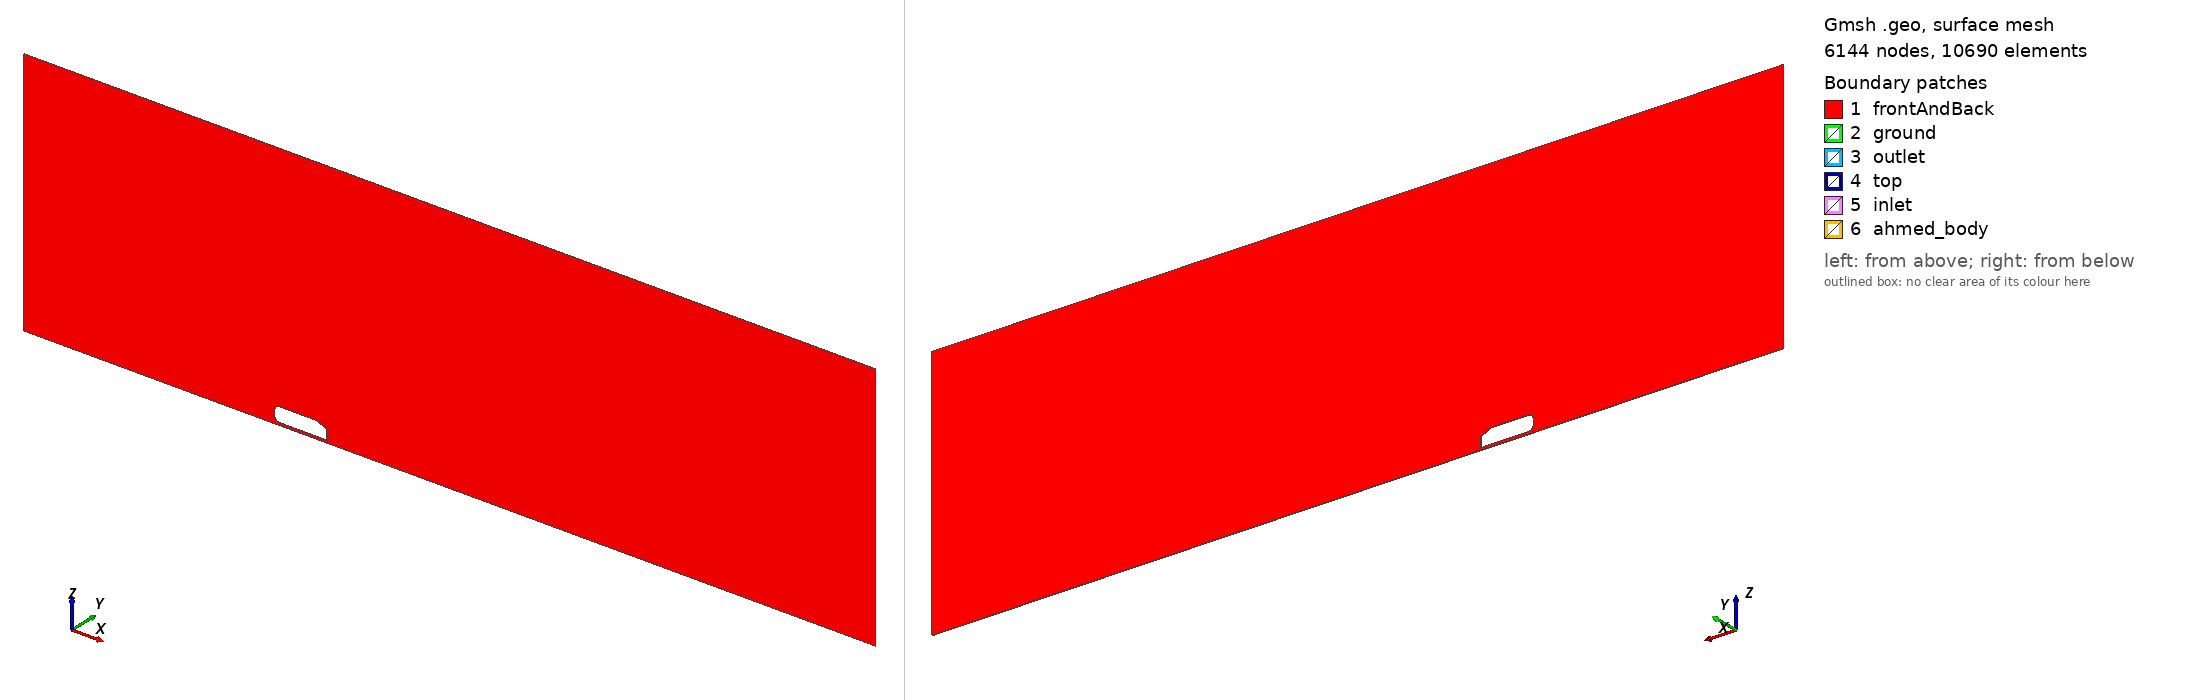

Gmsh geometry script, surface-meshed: 6144 nodes, 10690 surface elements. Boundary patches (legend numbers): 1 frontAndBack, 2 ground, 3 outlet, 4 top, 5 inlet, 6 ahmed_body. Left view from above one corner, right view from below the opposite corner. Legend entries are the model's physical surfaces. The drawing asked Gmsh for element sizes between 1% and 20% of the model's largest extent; the script's own settings can give other sizes.

=== ahmed_body_2d_normal_wall_functions.geo (drawn) ===
SetFactory("Built-in");
Mesh.MshFileVersion = 2.2;
Mesh.MeshSizeMin = 0.0008;
Mesh.MeshSizeMax = 0.3;
Mesh.MeshSizeFromPoints = 0;
Mesh.MeshSizeFromCurvature = 0;
Mesh.MeshSizeExtendFromBoundary = 0;
Mesh.Algorithm = 5;

// Outer domain points
Point(1) = {-5.0, 0.005, 0.0, 0.3};
Point(2) = {12.0, 0.005, 0.0, 0.3};
Point(3) = {12.0, 0.005, 0.006, 0.3};
Point(4) = {12.0, 0.005, 5.0, 0.3};
Point(5) = {-5.0, 0.005, 5.0, 0.3};
Point(6) = {-5.0, 0.005, 0.006, 0.3};
Point(7) = {-4.4, 0.005, 0.0, 0.3};
Point(8) = {11.4, 0.005, 0.0, 0.3};

// Outer boundary curves
Line(1) = {1, 7}; // Upstream ground: no BL
Line(2) = {7, 8}; // Central ground: BL active
Line(3) = {8, 2}; // Downstream ground: no BL
Line(4) = {2, 3}; // Lower outlet
Line(5) = {3, 4}; // Upper outlet
Line(6) = {4, 5}; // Top
Line(7) = {5, 6}; // Upper inlet
Line(8) = {6, 1}; // Lower inlet

// Match the lower inlet/outlet edge spacing to the BL progression
Transfinite Curve {4} = 7 Using Progression 1.1;
Transfinite Curve {8} = 7 Using Progression 0.909090909091;

Curve Loop(1) = {1, 2, 3, 4, 5, 6, 7, 8};

// Ahmed body points
Point(9) = {0.0000000000, 0.005, 0.2380000000, 0.006};
Point(10) = {0.0003082666, 0.005, 0.2458459096, 0.006};
Point(11) = {0.0012311659, 0.005, 0.2536434465, 0.006};
Point(12) = {0.0027630080, 0.005, 0.2613445364, 0.006};
Point(13) = {0.0048943484, 0.005, 0.2689016994, 0.006};
Point(14) = {0.0076120467, 0.005, 0.2762683432, 0.006};
Point(15) = {0.0108993476, 0.005, 0.2833990500, 0.006};
Point(16) = {0.0147359836, 0.005, 0.2902498565, 0.006};
Point(17) = {0.0190983006, 0.005, 0.2967785252, 0.006};
Point(18) = {0.0239594034, 0.005, 0.3029448048, 0.006};
Point(19) = {0.0292893219, 0.005, 0.3087106781, 0.006};
Point(20) = {0.0350551952, 0.005, 0.3140405966, 0.006};
Point(21) = {0.0412214748, 0.005, 0.3189016994, 0.006};
Point(22) = {0.0477501435, 0.005, 0.3232640164, 0.006};
Point(23) = {0.0546009500, 0.005, 0.3271006524, 0.006};
Point(24) = {0.0617316568, 0.005, 0.3303879533, 0.006};
Point(25) = {0.0690983006, 0.005, 0.3331056516, 0.006};
Point(26) = {0.0766554636, 0.005, 0.3352369920, 0.006};
Point(27) = {0.0843565535, 0.005, 0.3367688341, 0.006};
Point(28) = {0.0921540904, 0.005, 0.3376917334, 0.006};
Point(29) = {0.1000000000, 0.005, 0.3380000000, 0.006};
Point(30) = {0.8427996713, 0.005, 0.3380000000, 0.006};
Point(31) = {1.0440000000, 0.005, 0.2441787459, 0.006};
Point(32) = {1.0440000000, 0.005, 0.0500000000, 0.006};
Point(33) = {0.8427996713, 0.005, 0.0500000000, 0.006};
Point(34) = {0.1000000000, 0.005, 0.0500000000, 0.006};
Point(35) = {0.0921540904, 0.005, 0.0503082666, 0.006};
Point(36) = {0.0843565535, 0.005, 0.0512311659, 0.006};
Point(37) = {0.0766554636, 0.005, 0.0527630080, 0.006};
Point(38) = {0.0690983006, 0.005, 0.0548943484, 0.006};
Point(39) = {0.0617316568, 0.005, 0.0576120467, 0.006};
Point(40) = {0.0546009500, 0.005, 0.0608993476, 0.006};
Point(41) = {0.0477501435, 0.005, 0.0647359836, 0.006};
Point(42) = {0.0412214748, 0.005, 0.0690983006, 0.006};
Point(43) = {0.0350551952, 0.005, 0.0739594034, 0.006};
Point(44) = {0.0292893219, 0.005, 0.0792893219, 0.006};
Point(45) = {0.0239594034, 0.005, 0.0850551952, 0.006};
Point(46) = {0.0190983006, 0.005, 0.0912214748, 0.006};
Point(47) = {0.0147359836, 0.005, 0.0977501435, 0.006};
Point(48) = {0.0108993476, 0.005, 0.1046009500, 0.006};
Point(49) = {0.0076120467, 0.005, 0.1117316568, 0.006};
Point(50) = {0.0048943484, 0.005, 0.1190983006, 0.006};
Point(51) = {0.0027630080, 0.005, 0.1266554636, 0.006};
Point(52) = {0.0012311659, 0.005, 0.1343565535, 0.006};
Point(53) = {0.0003082666, 0.005, 0.1421540904, 0.006};
Point(54) = {0.0000000000, 0.005, 0.1500000000, 0.006};
Line(9) = {9, 10};
Line(10) = {10, 11};
Line(11) = {11, 12};
Line(12) = {12, 13};
Line(13) = {13, 14};
Line(14) = {14, 15};
Line(15) = {15, 16};
Line(16) = {16, 17};
Line(17) = {17, 18};
Line(18) = {18, 19};
Line(19) = {19, 20};
Line(20) = {20, 21};
Line(21) = {21, 22};
Line(22) = {22, 23};
Line(23) = {23, 24};
Line(24) = {24, 25};
Line(25) = {25, 26};
Line(26) = {26, 27};
Line(27) = {27, 28};
Line(28) = {28, 29};
Line(29) = {29, 30};
Line(30) = {30, 31};
Line(31) = {31, 32};
Line(32) = {32, 33};
Line(33) = {33, 34};
Line(34) = {34, 35};
Line(35) = {35, 36};
Line(36) = {36, 37};
Line(37) = {37, 38};
Line(38) = {38, 39};
Line(39) = {39, 40};
Line(40) = {40, 41};
Line(41) = {41, 42};
Line(42) = {42, 43};
Line(43) = {43, 44};
Line(44) = {44, 45};
Line(45) = {45, 46};
Line(46) = {46, 47};
Line(47) = {47, 48};
Line(48) = {48, 49};
Line(49) = {49, 50};
Line(50) = {50, 51};
Line(51) = {51, 52};
Line(52) = {52, 53};
Line(53) = {53, 54};
Line(54) = {54, 9};

Curve Loop(2) = {9, 10, 11, 12, 13, 14, 15, 16, 17, 18, 19, 20, 21, 22, 23, 24, 25, 26, 27, 28, 29, 30, 31, 32, 33, 34, 35, 36, 37, 38, 39, 40, 41, 42, 43, 44, 45, 46, 47, 48, 49, 50, 51, 52, 53, 54};
Plane Surface(1) = {1, 2};

// 1. Refinement near the Ahmed body
Field[1] = Distance;
Field[1].CurvesList = {9, 10, 11, 12, 13, 14, 15, 16, 17, 18, 19, 20, 21, 22, 23, 24, 25, 26, 27, 28, 29, 30, 31, 32, 33, 34, 35, 36, 37, 38, 39, 40, 41, 42, 43, 44, 45, 46, 47, 48, 49, 50, 51, 52, 53, 54};
Field[1].Sampling = 100;

Field[2] = Threshold;
Field[2].InField = 1;
Field[2].SizeMin = 0.006;
Field[2].SizeMax = 0.3;
Field[2].DistMin = 0.02;
Field[2].DistMax = 0.60;

// 2. Wake refinement
Field[3] = Box;
Field[3].VIn = 0.04;
Field[3].VOut = 0.3;
Field[3].XMin = 0.8;
Field[3].XMax = 8.0;
Field[3].YMin = -0.006;
Field[3].YMax = 0.006;
Field[3].ZMin = 0.0;
Field[3].ZMax = 1.0;
Field[3].Thickness = 2.0;

// 3. Ground-clearance refinement
Field[4] = Box;
Field[4].VIn = 0.006;
Field[4].VOut = 0.3;
Field[4].XMin = -0.2;
Field[4].XMax = 1.5;
Field[4].YMin = -0.006;
Field[4].YMax = 0.006;
Field[4].ZMin = 0.0;
Field[4].ZMax = 0.16;
Field[4].Thickness = 1.0;

Field[5] = Min;
Field[5].FieldsList = {2, 3, 4};
Background Field = 5;

// 4. Boundary layer
// Ground BL is deliberately restricted to curve 2.
// The Ahmed body BL remains active on all body curves.
Field[6] = BoundaryLayer;
Field[6].CurvesList = {2, 9, 10, 11, 12, 13, 14, 15, 16, 17, 18, 19, 20, 21, 22, 23, 24, 25, 26, 27, 28, 29, 30, 31, 32, 33, 34, 35, 36, 37, 38, 39, 40, 41, 42, 43, 44, 45, 46, 47, 48, 49, 50, 51, 52, 53, 54};
Field[6].Size = 0.0008;
Field[6].Thickness = 0.006;
Field[6].Ratio = 1.1;
Field[6].Quads = 1;
BoundaryLayer Field = 6;

// Extrude exactly one cell layer through the 2D span
out[] = Extrude {0, -0.01, 0} {
    Surface{1};
    Layers{1};
    Recombine;
};

// Physical patches
// Outer curves are ordered 1 through 8 above.
Physical Surface("frontAndBack") = {1, out[0]};
Physical Surface("ground") = {out[2], out[3], out[4]};
Physical Surface("outlet") = {out[5], out[6]};
Physical Surface("top") = {out[7]};
Physical Surface("inlet") = {out[8], out[9]};
Physical Surface("ahmed_body") = {out[10], out[11], out[12], out[13], out[14], out[15], out[16], out[17], out[18], out[19], out[20], out[21], out[22], out[23], out[24], out[25], out[26], out[27], out[28], out[29], out[30], out[31], out[32], out[33], out[34], out[35], out[36], out[37], out[38], out[39], out[40], out[41], out[42], out[43], out[44], out[45], out[46], out[47], out[48], out[49], out[50], out[51], out[52], out[53], out[54], out[55]};
Physical Volume("fluid") = {out[1]};
